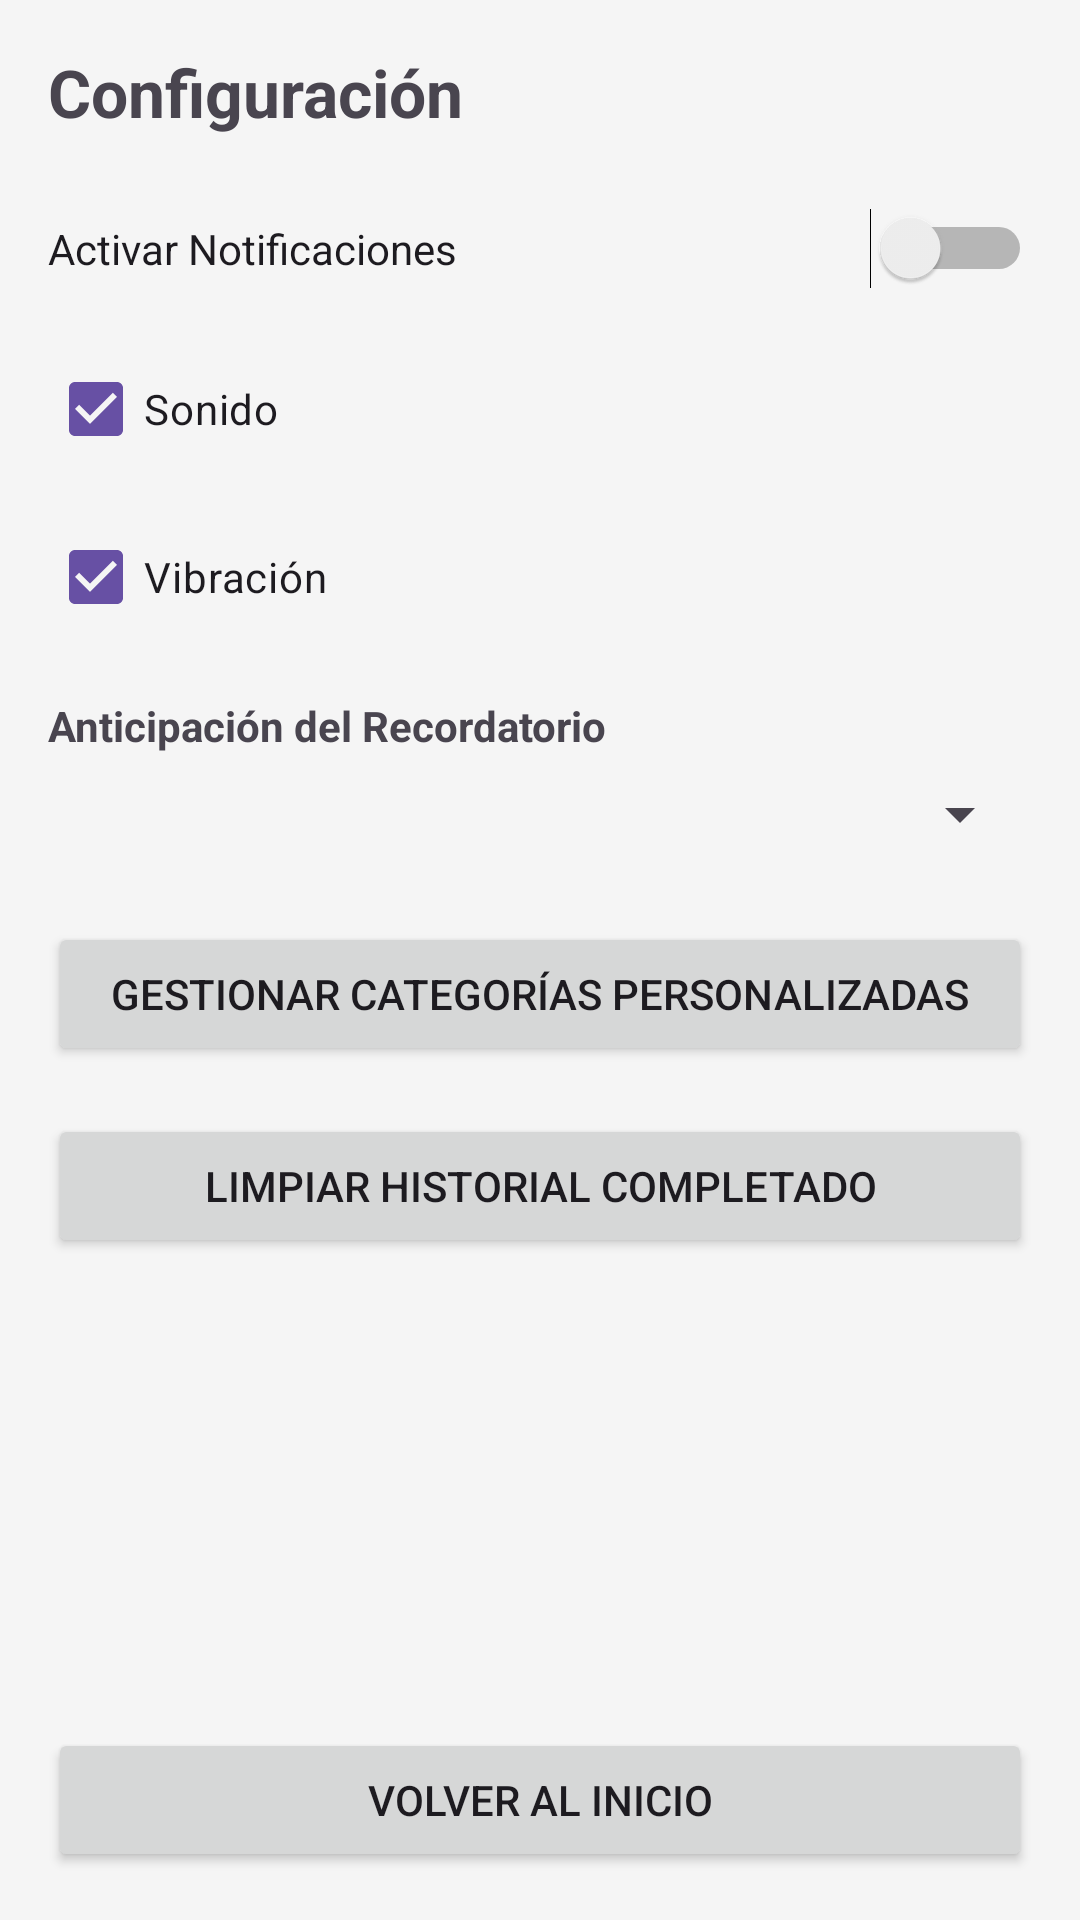

Layout XML and referenced resources for this Android screen:
<!-- AndroidManifest.xml: application theme Theme.Fase2 -->
<!-- res/layout/activity_configuracion_preferencias.xml -->
<?xml version="1.0" encoding="utf-8"?>
<LinearLayout xmlns:android="http://schemas.android.com/apk/res/android"
    android:layout_width="match_parent"
    android:layout_height="match_parent"
    android:orientation="vertical"
    android:padding="16dp"
    android:background="#F5F5F5">

    <TextView
        android:id="@+id/textoTituloConfiguracion"
        android:layout_width="wrap_content"
        android:layout_height="wrap_content"
        android:text="Configuración"
        android:textSize="22sp"
        android:textStyle="bold"
        android:layout_marginBottom="24dp" />

    <Switch
        android:id="@+id/switchNotificaciones"
        android:layout_width="match_parent"
        android:layout_height="wrap_content"
        android:text="Activar Notificaciones"
        android:layout_marginBottom="16dp" />

    <CheckBox
        android:id="@+id/opcionSonido"
        android:layout_width="match_parent"
        android:layout_height="wrap_content"
        android:text="Sonido"
        android:checked="true"
        android:layout_marginBottom="8dp" />

    <CheckBox
        android:id="@+id/opcionVibracion"
        android:layout_width="match_parent"
        android:layout_height="wrap_content"
        android:text="Vibración"
        android:checked="true"
        android:layout_marginBottom="16dp" />

    <TextView
        android:layout_width="wrap_content"
        android:layout_height="wrap_content"
        android:text="Anticipación del Recordatorio"
        android:textStyle="bold"
        android:layout_marginBottom="8dp" />

    <Spinner
        android:id="@+id/selectorAnticipacion"
        android:layout_width="match_parent"
        android:layout_height="wrap_content"
        android:layout_marginBottom="24dp" />

    <Button
        android:id="@+id/botonCategoriasPersonalizadas"
        android:layout_width="match_parent"
        android:layout_height="wrap_content"
        android:text="Gestionar Categorías Personalizadas"
        android:layout_marginBottom="16dp" />

    <Button
        android:id="@+id/botonLimpiarHistorial"
        android:layout_width="match_parent"
        android:layout_height="wrap_content"
        android:text="Limpiar Historial Completado"
        android:layout_marginBottom="16dp" />

    <View
        android:layout_width="match_parent"
        android:layout_height="0dp"
        android:layout_weight="1" />

    <Button
        android:id="@+id/botonVolverDesdeConfiguracion"
        android:layout_width="match_parent"
        android:layout_height="wrap_content"
        android:text="Volver al Inicio" />

</LinearLayout>
<!-- resources referenced by this layout -->
<resources>
  <style name="Theme.Fase2" parent="Base.Theme.Fase2" />
  <style name="Base.Theme.Fase2" parent="Theme.Material3.DayNight.NoActionBar">
          
          
      </style>
</resources>
